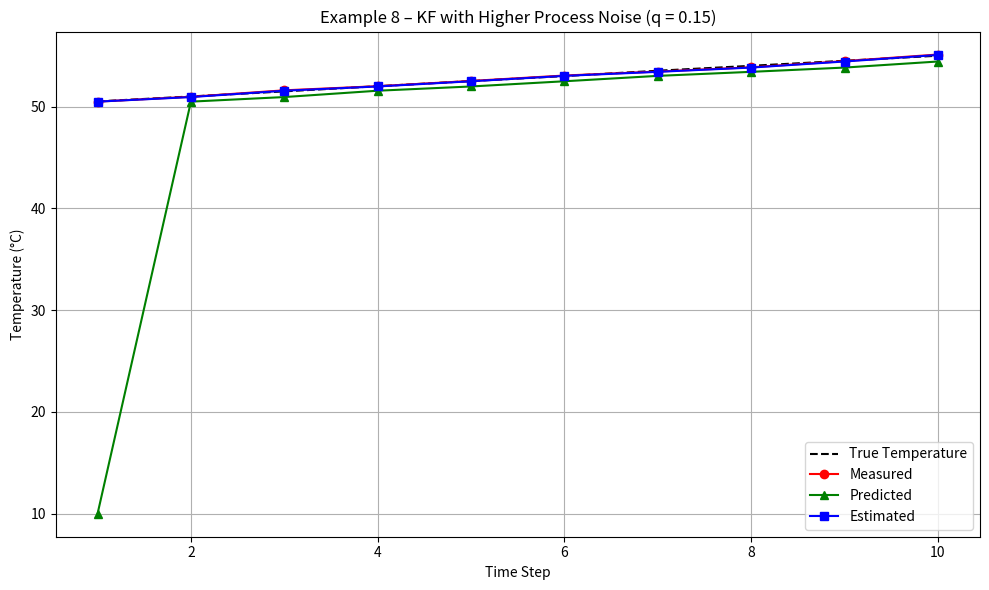
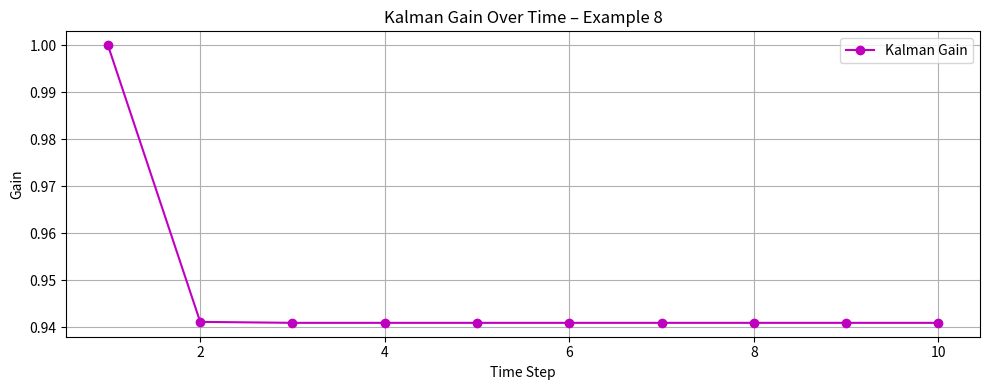

Reproduce these figures in Python, in order.
"""
Estimating the Temperature of Heating Liquid – Example 8 (High Process Noise)

This script simulates a Kalman Filter with a much higher process noise (q = 0.15),
which makes the filter respond quickly to changes in temperature and reduces lag.

Reference:
"Kalman Filter from The Ground Up" by Alex Becker — Chapter 5, Example 8

Same measurements and true values as Example 7, but:
- q = 0.15 (instead of 0.0001)
- r = 0.01
- Better dynamic response and tracking
"""

import numpy as np
import matplotlib.pyplot as plt

# Reuse data
true_temps = [50.505, 50.994, 51.493, 52.001, 52.506,
              52.998, 53.521, 54.005, 54.5, 54.997]

measurements = [50.486, 50.963, 51.597, 52.001, 52.518,
                53.05, 53.438, 53.858, 54.465, 55.114]

# Initial settings
x_est = 10.0
p_est = 10000.0
q = 0.15
r = 0.01

predictions, estimates, kalman_gains, variances = [], [], [], []
time_steps = list(range(1, len(measurements) + 1))

for z in measurements:
    x_pred = x_est
    p_pred = p_est + q

    K = p_pred / (p_pred + r)
    x_est = x_pred + K * (z - x_pred)
    p_est = (1 - K) * p_pred

    predictions.append(x_pred)
    estimates.append(x_est)
    kalman_gains.append(K)
    variances.append(p_est)

# Print table
print(f"{'Time':<6} {'True':<10} {'Measured':<10} {'Predicted':<12} {'Estimate':<10} {'Gain':<10} {'Variance':<10}")
print("-" * 72)
for i in range(len(time_steps)):
    print(f"{time_steps[i]:<6} {true_temps[i]:<10.3f} {measurements[i]:<10.3f} {predictions[i]:<12.3f} "
          f"{estimates[i]:<10.3f} {kalman_gains[i]:<10.6f} {variances[i]:<10.6f}")

# Plot results
plt.figure(figsize=(10, 6))
plt.plot(time_steps, true_temps, 'k--', label='True Temperature')
plt.plot(time_steps, measurements, 'ro-', label='Measured')
plt.plot(time_steps, predictions, 'g^-', label='Predicted')
plt.plot(time_steps, estimates, 'bs-', label='Estimated')
plt.title("Example 8 – KF with Higher Process Noise (q = 0.15)")
plt.xlabel("Time Step")
plt.ylabel("Temperature (°C)")
plt.legend()
plt.grid()
plt.tight_layout()
plt.show(block=False)

# Kalman gain plot
plt.figure(figsize=(10, 4))
plt.plot(time_steps, kalman_gains, 'mo-', label='Kalman Gain')
plt.title("Kalman Gain Over Time – Example 8")
plt.xlabel("Time Step")
plt.ylabel("Gain")
plt.legend()
plt.grid()
plt.tight_layout()
plt.show()

input("\nPress Enter to close plots...")
